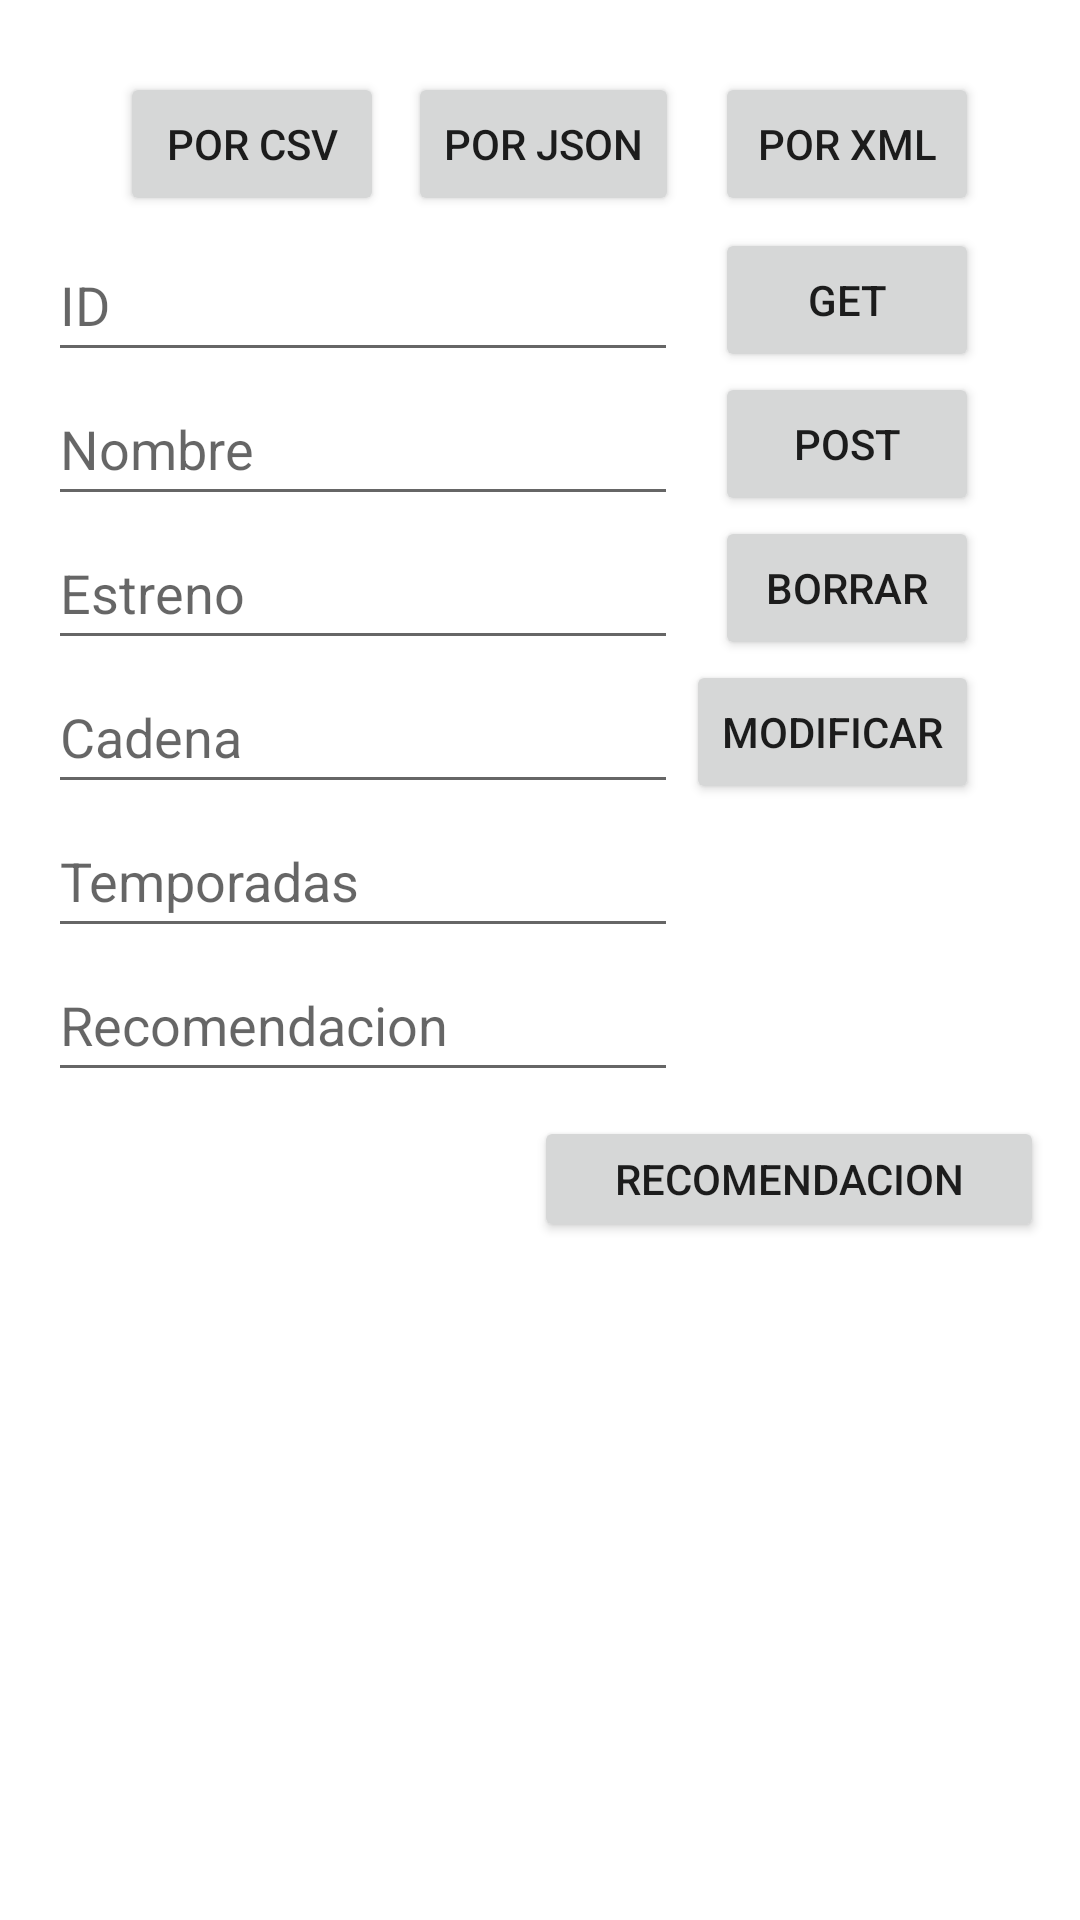

Layout XML and referenced resources for this Android screen:
<!-- AndroidManifest.xml: application theme Theme.PracticaFinalDI -->
<!-- res/layout/activity_mis_datos.xml -->
<?xml version="1.0" encoding="utf-8"?>
<androidx.constraintlayout.widget.ConstraintLayout xmlns:android="http://schemas.android.com/apk/res/android"
    xmlns:app="http://schemas.android.com/apk/res-auto"
    xmlns:tools="http://schemas.android.com/tools"
    android:layout_width="match_parent"
    android:layout_height="match_parent"
    tools:context=".MisDatos">

    <Button
        android:id="@+id/buttonRecomendacion"
        android:layout_width="170dp"
        android:layout_height="42dp"
        android:layout_marginTop="104dp"
        android:layout_marginEnd="12dp"
        android:text="@string/Recomendacion"
        app:layout_constraintEnd_toEndOf="parent"
        app:layout_constraintTop_toBottomOf="@+id/buttonMODIFICAR" />

    <Button
        android:id="@+id/buttonCSV"
        android:layout_width="wrap_content"
        android:layout_height="wrap_content"
        android:layout_marginStart="40dp"
        android:layout_marginTop="24dp"
        android:text="@string/CSV"
        app:layout_constraintStart_toStartOf="parent"
        app:layout_constraintTop_toTopOf="parent" />

    <Button
        android:id="@+id/buttonJSON"
        android:layout_width="wrap_content"
        android:layout_height="wrap_content"
        android:layout_marginStart="8dp"
        android:layout_marginTop="24dp"
        android:text="@string/JSON"
        app:layout_constraintStart_toEndOf="@+id/buttonCSV"
        app:layout_constraintTop_toTopOf="parent" />

    <Button
        android:id="@+id/buttonXML"
        android:layout_width="wrap_content"
        android:layout_height="wrap_content"
        android:layout_marginStart="12dp"
        android:layout_marginTop="24dp"
        android:text="@string/XML"
        app:layout_constraintStart_toEndOf="@+id/buttonJSON"
        app:layout_constraintTop_toTopOf="parent" />

    <EditText
        android:id="@+id/editTextID"
        android:layout_width="wrap_content"
        android:layout_height="wrap_content"
        android:layout_marginStart="16dp"
        android:layout_marginTop="4dp"
        android:ems="10"
        android:hint="ID"
        android:inputType="number"
        android:minHeight="48dp"
        app:layout_constraintStart_toStartOf="parent"
        app:layout_constraintTop_toBottomOf="@+id/buttonCSV" />

    <EditText
        android:id="@+id/editTextNombre"
        android:layout_width="wrap_content"
        android:layout_height="wrap_content"
        android:layout_marginStart="16dp"
        android:ems="10"
        android:hint="@string/Nombre"
        android:inputType="textPersonName"
        android:minHeight="48dp"
        app:layout_constraintStart_toStartOf="parent"
        app:layout_constraintTop_toBottomOf="@+id/editTextID" />

    <EditText
        android:id="@+id/editTextEstreno"
        android:layout_width="wrap_content"
        android:layout_height="wrap_content"
        android:layout_marginStart="16dp"
        android:ems="10"
        android:hint="@string/Estreno"
        android:inputType="number"
        android:minHeight="48dp"
        app:layout_constraintEnd_toStartOf="@+id/buttonBORRAR"
        app:layout_constraintHorizontal_bias="0.0"
        app:layout_constraintStart_toStartOf="parent"
        app:layout_constraintTop_toBottomOf="@+id/editTextNombre" />

    <EditText
        android:id="@+id/editTextCadena"
        android:layout_width="wrap_content"
        android:layout_height="wrap_content"
        android:layout_marginStart="16dp"
        android:ems="10"
        android:hint="@string/Cadena"
        android:inputType="textPersonName"
        android:minHeight="48dp"
        app:layout_constraintStart_toStartOf="parent"
        app:layout_constraintTop_toBottomOf="@+id/editTextEstreno" />

    <EditText
        android:id="@+id/editTextTemporadas"
        android:layout_width="wrap_content"
        android:layout_height="wrap_content"
        android:layout_marginStart="16dp"
        android:layout_marginTop="48dp"
        android:ems="10"
        android:hint="@string/Temporadas"
        android:inputType="number"
        android:minHeight="48dp"
        app:layout_constraintStart_toStartOf="parent"
        app:layout_constraintTop_toBottomOf="@+id/editTextEstreno" />

    <EditText
        android:id="@+id/editTextRecomendacion"
        android:layout_width="wrap_content"
        android:layout_height="wrap_content"
        android:layout_marginStart="16dp"
        android:layout_marginTop="96dp"
        android:ems="10"
        android:hint="Recomendacion"
        android:inputType="number"
        android:minHeight="48dp"
        app:layout_constraintStart_toStartOf="parent"
        app:layout_constraintTop_toBottomOf="@+id/editTextEstreno" />

    <Button
        android:id="@+id/buttonPOST"
        android:layout_width="wrap_content"
        android:layout_height="wrap_content"
        android:text="POST"
        app:layout_constraintEnd_toEndOf="@+id/buttonGET"
        app:layout_constraintTop_toBottomOf="@+id/buttonGET" />

    <ListView
        android:id="@+id/listview"
        android:layout_width="367dp"
        android:layout_height="286dp"
        android:layout_marginTop="160dp"
        app:layout_constraintEnd_toEndOf="parent"
        app:layout_constraintStart_toStartOf="parent"
        app:layout_constraintTop_toBottomOf="@+id/buttonMODIFICAR" />

    <Button
        android:id="@+id/buttonGET"
        android:layout_width="wrap_content"
        android:layout_height="wrap_content"
        android:layout_marginTop="4dp"
        android:text="GET"
        app:layout_constraintEnd_toEndOf="@+id/buttonXML"
        app:layout_constraintTop_toBottomOf="@+id/buttonXML" />

    <Button
        android:id="@+id/buttonBORRAR"
        android:layout_width="wrap_content"
        android:layout_height="wrap_content"
        android:text="@string/Borrar"
        app:layout_constraintEnd_toEndOf="@+id/buttonPOST"
        app:layout_constraintTop_toBottomOf="@+id/buttonPOST" />

    <Button
        android:id="@+id/buttonMODIFICAR"
        android:layout_width="wrap_content"
        android:layout_height="wrap_content"
        android:text="@string/Modificar"
        app:layout_constraintEnd_toEndOf="@+id/buttonBORRAR"
        app:layout_constraintTop_toBottomOf="@+id/buttonBORRAR" />

</androidx.constraintlayout.widget.ConstraintLayout>
<!-- resources referenced by this layout -->
<resources>
  <string name="Borrar">Borrar</string>
  <string name="CSV">Por CSV</string>
  <string name="Cadena">Cadena</string>
  <string name="Estreno">Estreno</string>
  <string name="JSON">Por JSON</string>
  <string name="Modificar">Modificar</string>
  <string name="Nombre">Nombre</string>
  <string name="Recomendacion">Recomendacion</string>
  <string name="Temporadas">Temporadas</string>
  <string name="XML">Por XML</string>
  <style name="Theme.PracticaFinalDI" parent="Theme.MaterialComponents.DayNight.DarkActionBar">
          
          <item name="colorPrimary">@color/purple_500</item>
          <item name="colorPrimaryVariant">@color/purple_700</item>
          <item name="colorOnPrimary">@color/white</item>
          
          <item name="colorSecondary">@color/teal_200</item>
          <item name="colorSecondaryVariant">@color/teal_700</item>
          <item name="colorOnSecondary">@color/black</item>
          
          <item name="android:statusBarColor" tools:targetApi="l">?attr/colorPrimaryVariant</item>
          
      </style>
  <!-- not gathered from this repository: default colours our renderer supplied (Android Studio template values) -->
  <color name="purple_500">#FF6200EE</color>
  <color name="purple_700">#FF3700B3</color>
  <color name="teal_200">#FF03DAC5</color>
  <color name="teal_700">#FF018786</color>
  <color name="black">#FF000000</color>
  <color name="white">#FFFFFFFF</color>
</resources>
